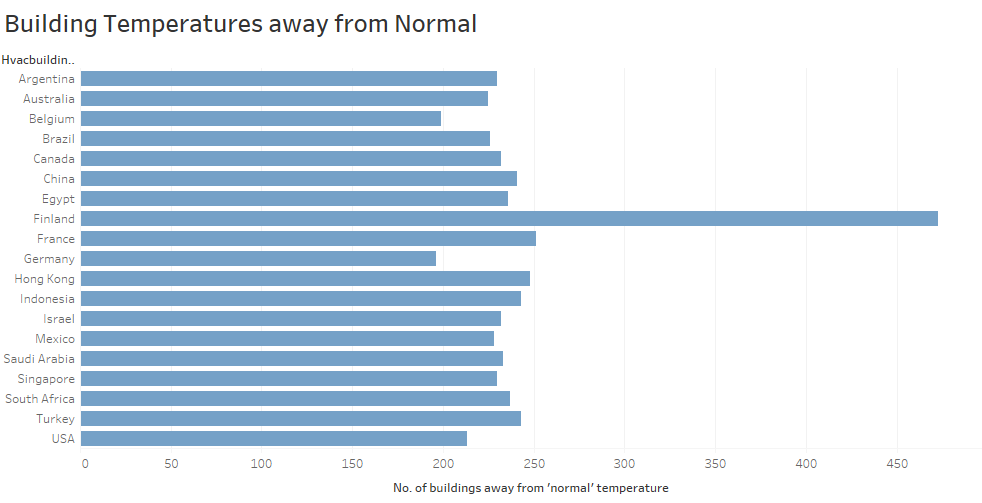

The file beside this chart, header and first rows:
Hvacbuilding Countbyprod.Country, Hvacbuilding Countextreme.Count Extreme
USA, 213
Turkey, 243
South Africa, 237
Singapore, 230
Saudi Arabia, 233
Mexico, 228
Israel, 232
Indonesia, 243
Hong Kong, 248
Germany, 196
France, 251
Finland, 946
Egypt, 236
China, 241
Canada, 232
Brazil, 226
Belgium, 199
Australia, 225
Argentina, 230
